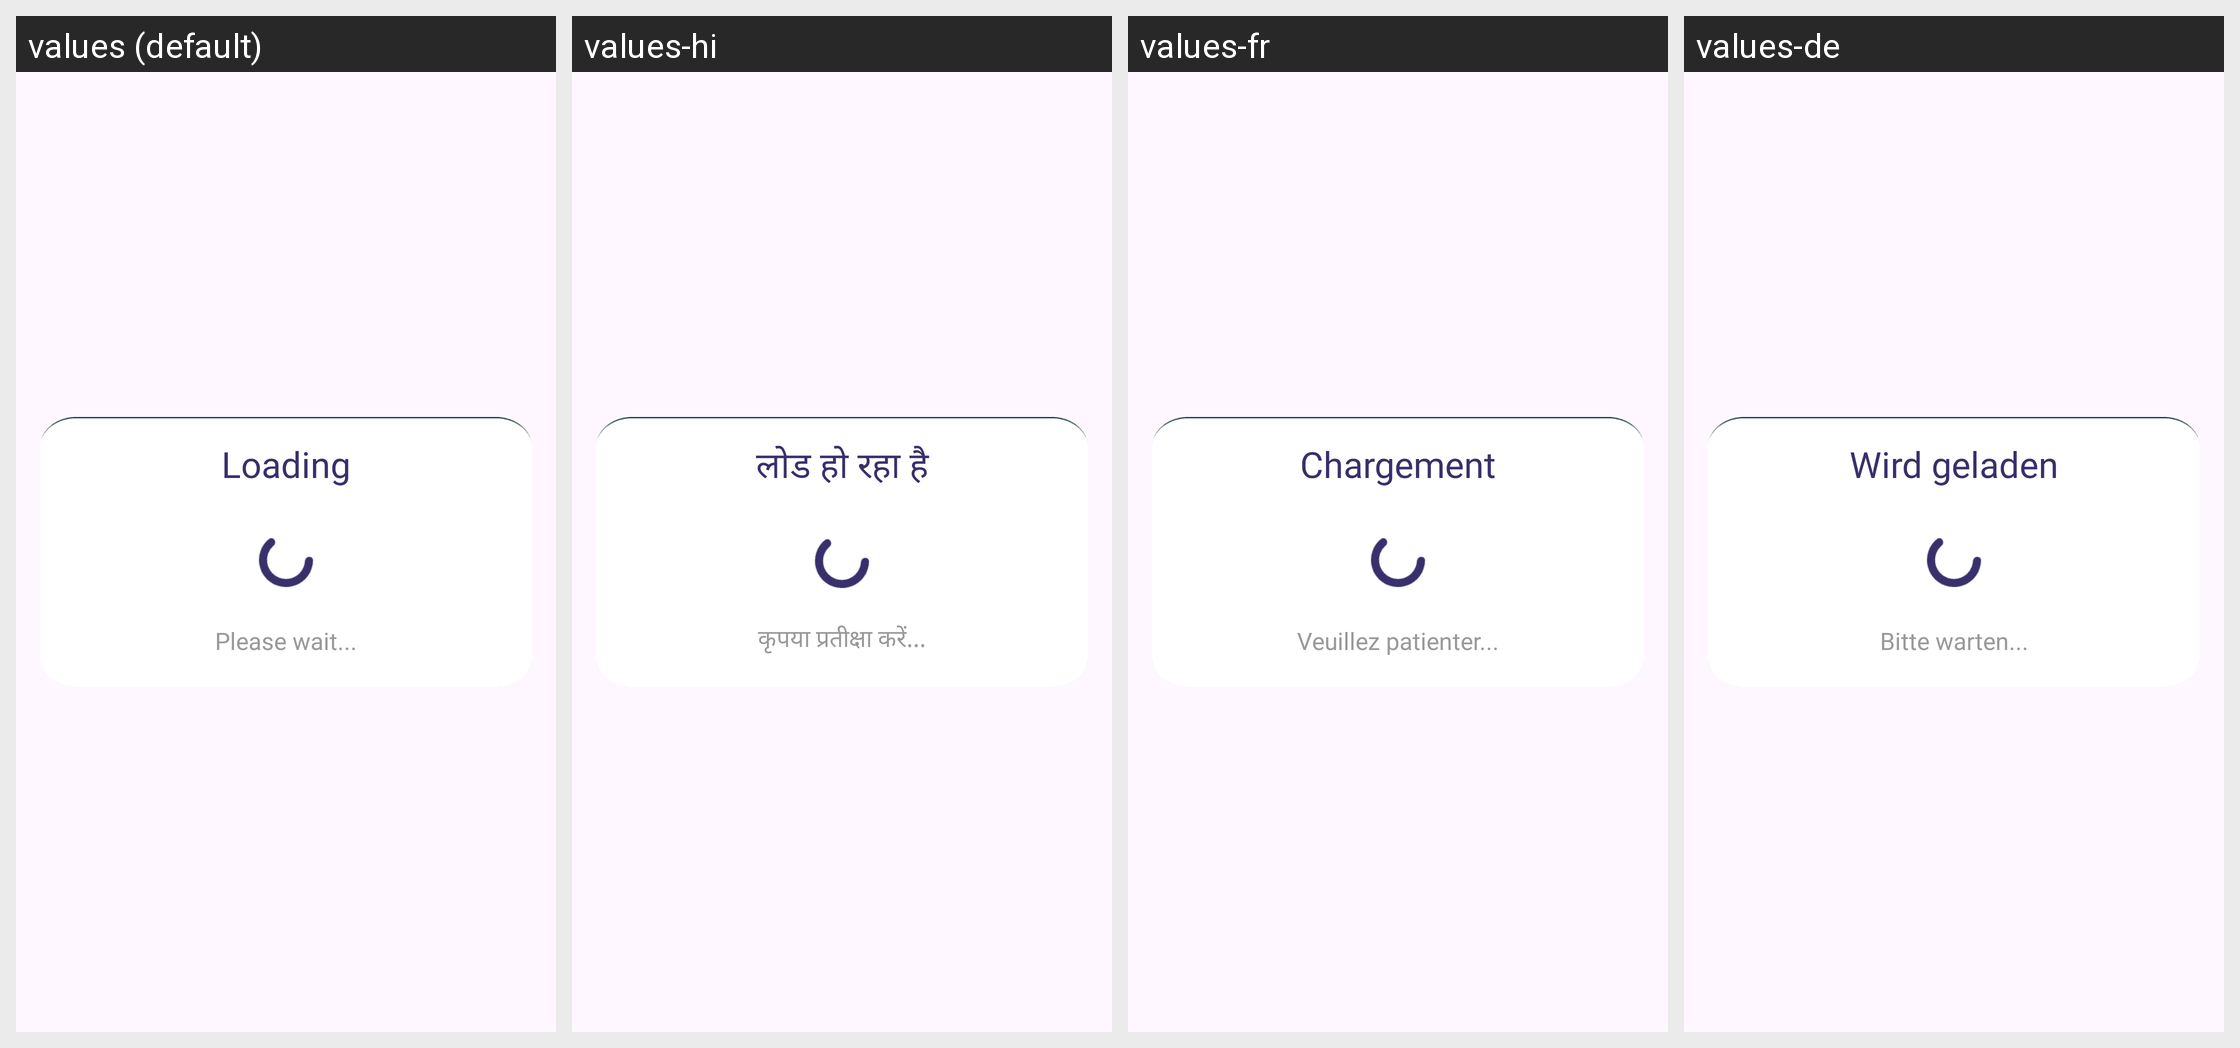

Here is an Android app screen in its default locale and in the app's own translations. Write out the translated-string differences for the strings that appear on this screen.
Android screen res/layout/dialog_loading.xml rendered under 4 locales, left to right: values (default), values-hi, values-fr, values-de. Device: Nexus 5 (rendered at 1080×1920; each locale shown at half size, 540×960, under a caption strip naming it); theme Theme.BaseProject.
Other locales in the repository, not shown: values-es, values-in, values-pt.
Strings drawn on this screen, with the default value and each locale's value (text and hints the layout hard-codes, and strings that could not be matched under every locale, appear in the picture but are not listed):

loading
  values: Loading
  values-hi: लोड हो रहा है
  values-fr: Chargement
  values-de: Wird geladen

wait_a_minute
  values: Please wait...
  values-hi: कृपया प्रतीक्षा करें...
  values-fr: Veuillez patienter...
  values-de: Bitte warten...
